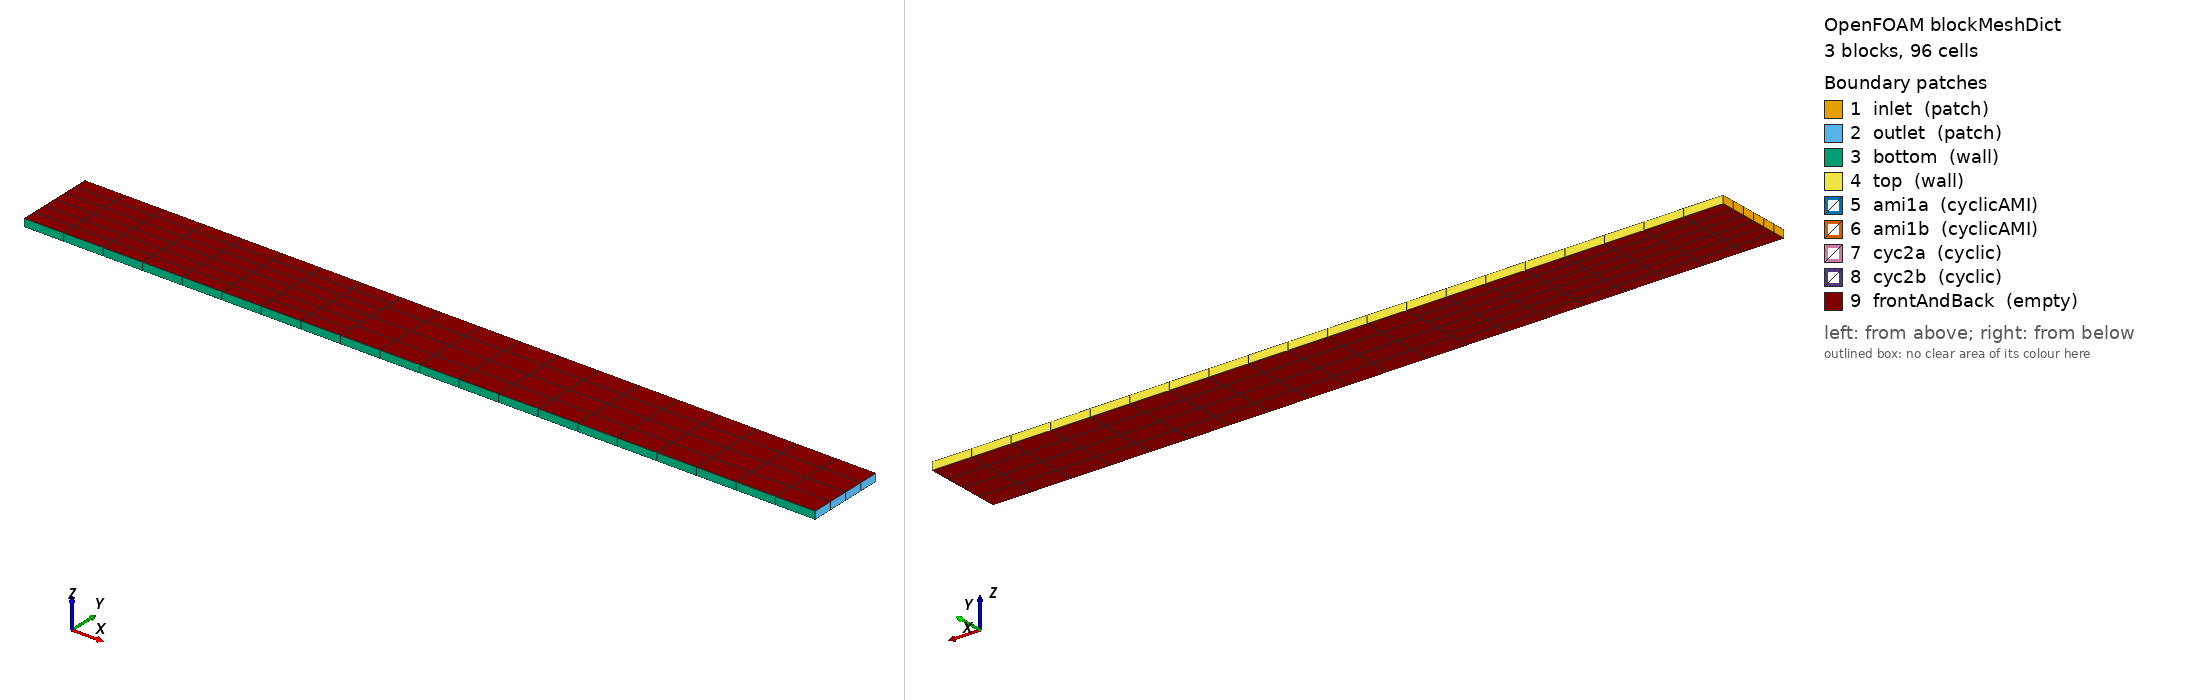

OpenFOAM case: the mesh blockMesh builds from blockMeshDict, 3 block(s), 96 cells. Boundary patches (legend numbers): 1 inlet (patch), 2 outlet (patch), 3 bottom (wall), 4 top (wall), 5 ami1a (cyclicAMI), 6 ami1b (cyclicAMI), 7 cyc2a (cyclic), 8 cyc2b (cyclic), 9 frontAndBack (empty). Left view from above one corner, right view from below the opposite corner. Boundary conditions: 3 field file(s) under 0/; 9 of 9 drawn patches have an entry in a shipped field file.

=== system/blockMeshDict ===
FoamFile
{
    version     2.0;
    format      ascii;
    class       dictionary;
    object      blockMeshDict;
}

scale 1;

vertices
(
    (0 0 0)
    (0.4 0 0)
    (0.4 0.1 0)
    (0 0.1 0)
    (0 0 0.01)
    (0.4 0 0.01)
    (0.4 0.1 0.01)
    (0 0.1 0.01)
    (0.4 0 0)
    (0.7 0 0)
    (0.7 0.1 0)
    (0.4 0.1 0)
    (0.4 0 0.01)
    (0.7 0 0.01)
    (0.7 0.1 0.01)
    (0.4 0.1 0.01)
    (0.7 0 0)
    (1.0 0 0)
    (1.0 0.1 0)
    (0.7 0.1 0)
    (0.7 0 0.01)
    (1.0 0 0.01)
    (1.0 0.1 0.01)
    (0.7 0.1 0.01)
);

blocks
(
    hex (0 1 2 3 4 5 6 7) (8 6 1) simpleGrading (1 1 1)
    hex (8 9 10 11 12 13 14 15) (6 4 1) simpleGrading (1 1 1)
    hex (16 17 18 19 20 21 22 23) (6 4 1) simpleGrading (1 1 1)
);

boundary
(
    inlet
    {
        type patch;
        faces
        (
            (0 4 7 3)
        );
    }
    outlet
    {
        type patch;
        faces
        (
            (17 18 22 21)
        );
    }
    bottom
    {
        type wall;
        faces
        (
            (0 1 5 4)
            (8 9 13 12)
            (16 17 21 20)
        );
    }
    top
    {
        type wall;
        faces
        (
            (3 7 6 2)
            (11 15 14 10)
            (19 23 22 18)
        );
    }
    ami1a
    {
        type cyclicAMI;
        neighbourPatch ami1b;
        transform noOrdering;
        faces
        (
            (1 2 6 5)
        );
    }
    ami1b
    {
        type cyclicAMI;
        neighbourPatch ami1a;
        transform noOrdering;
        faces
        (
            (8 12 15 11)
        );
    }
    cyc2a
    {
        type cyclic;
        neighbourPatch cyc2b;
        faces
        (
            (9 10 14 13)
        );
    }
    cyc2b
    {
        type cyclic;
        neighbourPatch cyc2a;
        faces
        (
            (16 20 23 19)
        );
    }
    frontAndBack
    {
        type empty;
        faces
        (
            (0 3 2 1)
            (4 5 6 7)
            (8 11 10 9)
            (12 13 14 15)
            (16 19 18 17)
            (20 21 22 23)
        );
    }
);


=== 0/T ===
FoamFile
{
    version     2.0;
    format      ascii;
    class       volScalarField;
    object      T;
}

dimensions      [0 0 0 1 0 0 0];
internalField   uniform 300;
boundaryField
{
    inlet
    {
        type            totalTemperature;
        gamma           1.4;
        T0              uniform 320;
        value           uniform 320;
    }
    outlet
    {
        type            inletOutletTotalTemperature;
        gamma           1.4;
        T0              uniform 300;
        value           uniform 300;
    }
    bottom
    {
        type            wallHeatTransfer;
        Tinf            uniform 350;
        alphaWall       uniform 50;
        value           uniform 300;
    }
    top
    {
        type            fixedGradient;
        gradient        uniform -200;
        value           uniform 300;
    }
    ami1a
    {
        type            fixedJumpAMI;
        patchType       cyclicAMI;
        jump            uniform 5;
        value           uniform 300;
    }
    ami1b
    {
        type            fixedJumpAMI;
        patchType       cyclicAMI;
        value           uniform 300;
    }
    cyc2a
    {
        type            fixedJump;
        patchType       cyclic;
        jump            uniform -3;
        value           uniform 300;
    }
    cyc2b
    {
        type            fixedJump;
        patchType       cyclic;
        value           uniform 300;
    }
    frontAndBack
    {
        type            empty;
    }
}


=== 0/U ===
FoamFile
{
    version     2.0;
    format      ascii;
    class       volVectorField;
    object      U;
}

dimensions      [0 1 -1 0 0 0 0];
internalField   uniform (0 0 0);
boundaryField
{
    inlet
    {
        type            pressureInletOutletVelocity;
        value           uniform (0 0 0);
    }
    outlet
    {
        type            inletOutlet;
        inletValue      uniform (0 0 0);
        value           uniform (0 0 0);
    }
    "(bottom|top)"
    {
        type            noSlip;
    }
    "ami.*"
    {
        type            cyclicAMI;
        value           uniform (0 0 0);
    }
    "cyc.*"
    {
        type            cyclic;
    }
    frontAndBack
    {
        type            empty;
    }
}


=== 0/p ===
FoamFile
{
    version     2.0;
    format      ascii;
    class       volScalarField;
    object      p;
}

dimensions      [1 -1 -2 0 0 0 0];
internalField   uniform 100000;
boundaryField
{
    inlet
    {
        type            totalPressure;
        p0              uniform 100010;
        value           uniform 100010;
    }
    outlet
    {
        type            fixedValue;
        value           uniform 100000;
    }
    "(bottom|top)"
    {
        type            zeroGradient;
    }
    "ami.*"
    {
        type            cyclicAMI;
        value           uniform 100000;
    }
    "cyc.*"
    {
        type            cyclic;
    }
    frontAndBack
    {
        type            empty;
    }
}
